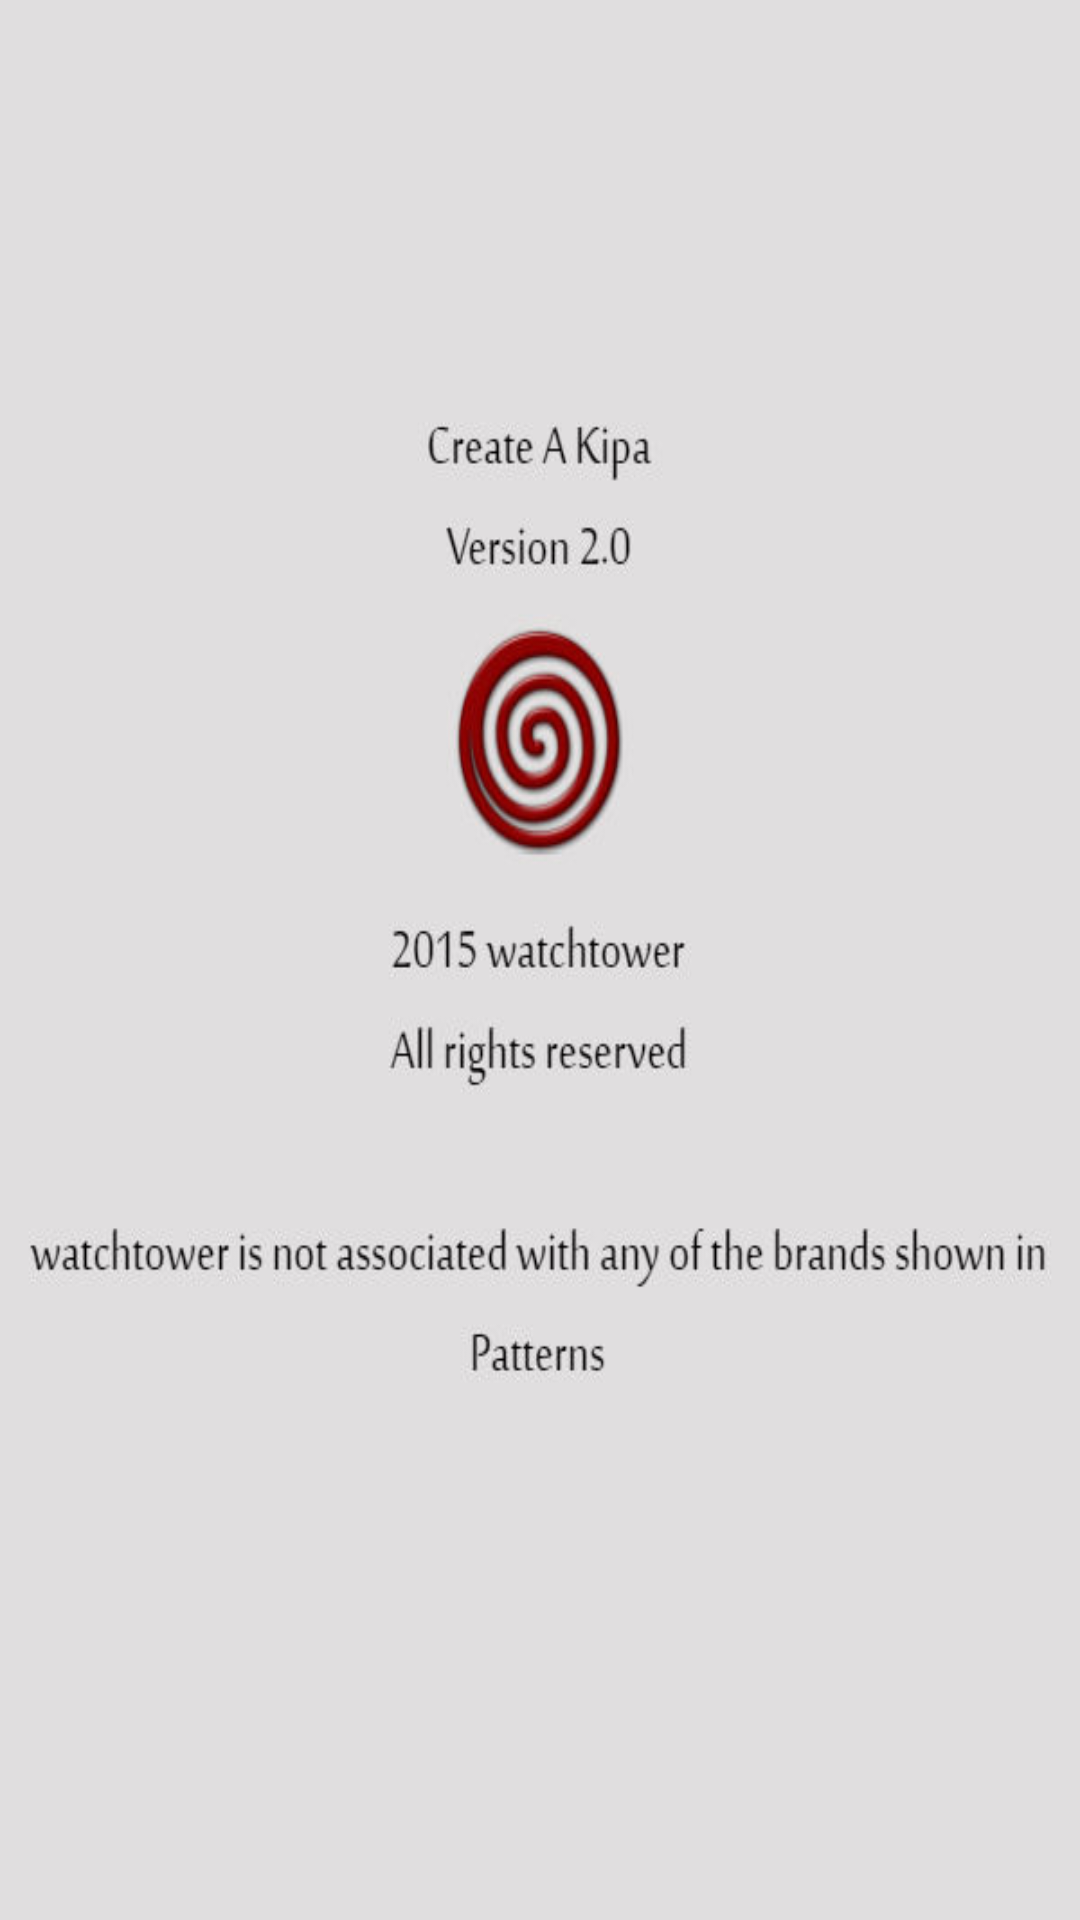

Here is an Android app screen rendered from its layout file. Give the layout XML and the strings, colors and styles it references.
<!-- AndroidManifest.xml: application theme AppTheme -->
<!-- res/layout/activity_info.xml -->
<LinearLayout xmlns:android="http://schemas.android.com/apk/res/android"
    xmlns:tools="http://schemas.android.com/tools" android:layout_width="match_parent"
    android:layout_height="match_parent" android:paddingLeft="@dimen/activity_horizontal_margin"
    android:paddingRight="@dimen/activity_horizontal_margin"
    android:paddingTop="@dimen/activity_vertical_margin"
    android:paddingBottom="@dimen/activity_vertical_margin"
    tools:context=".Info"
    android:background="@drawable/infonew"
    android:layoutDirection="ltr"
    >



</LinearLayout>
<!-- resources referenced by this layout -->
<resources>
  <!-- drawable infonew: jpg bitmap (drawable, 28531 bytes) -->
  <style name="AppTheme" parent="Theme.AppCompat.Light.DarkActionBar">
          
      </style>
</resources>
